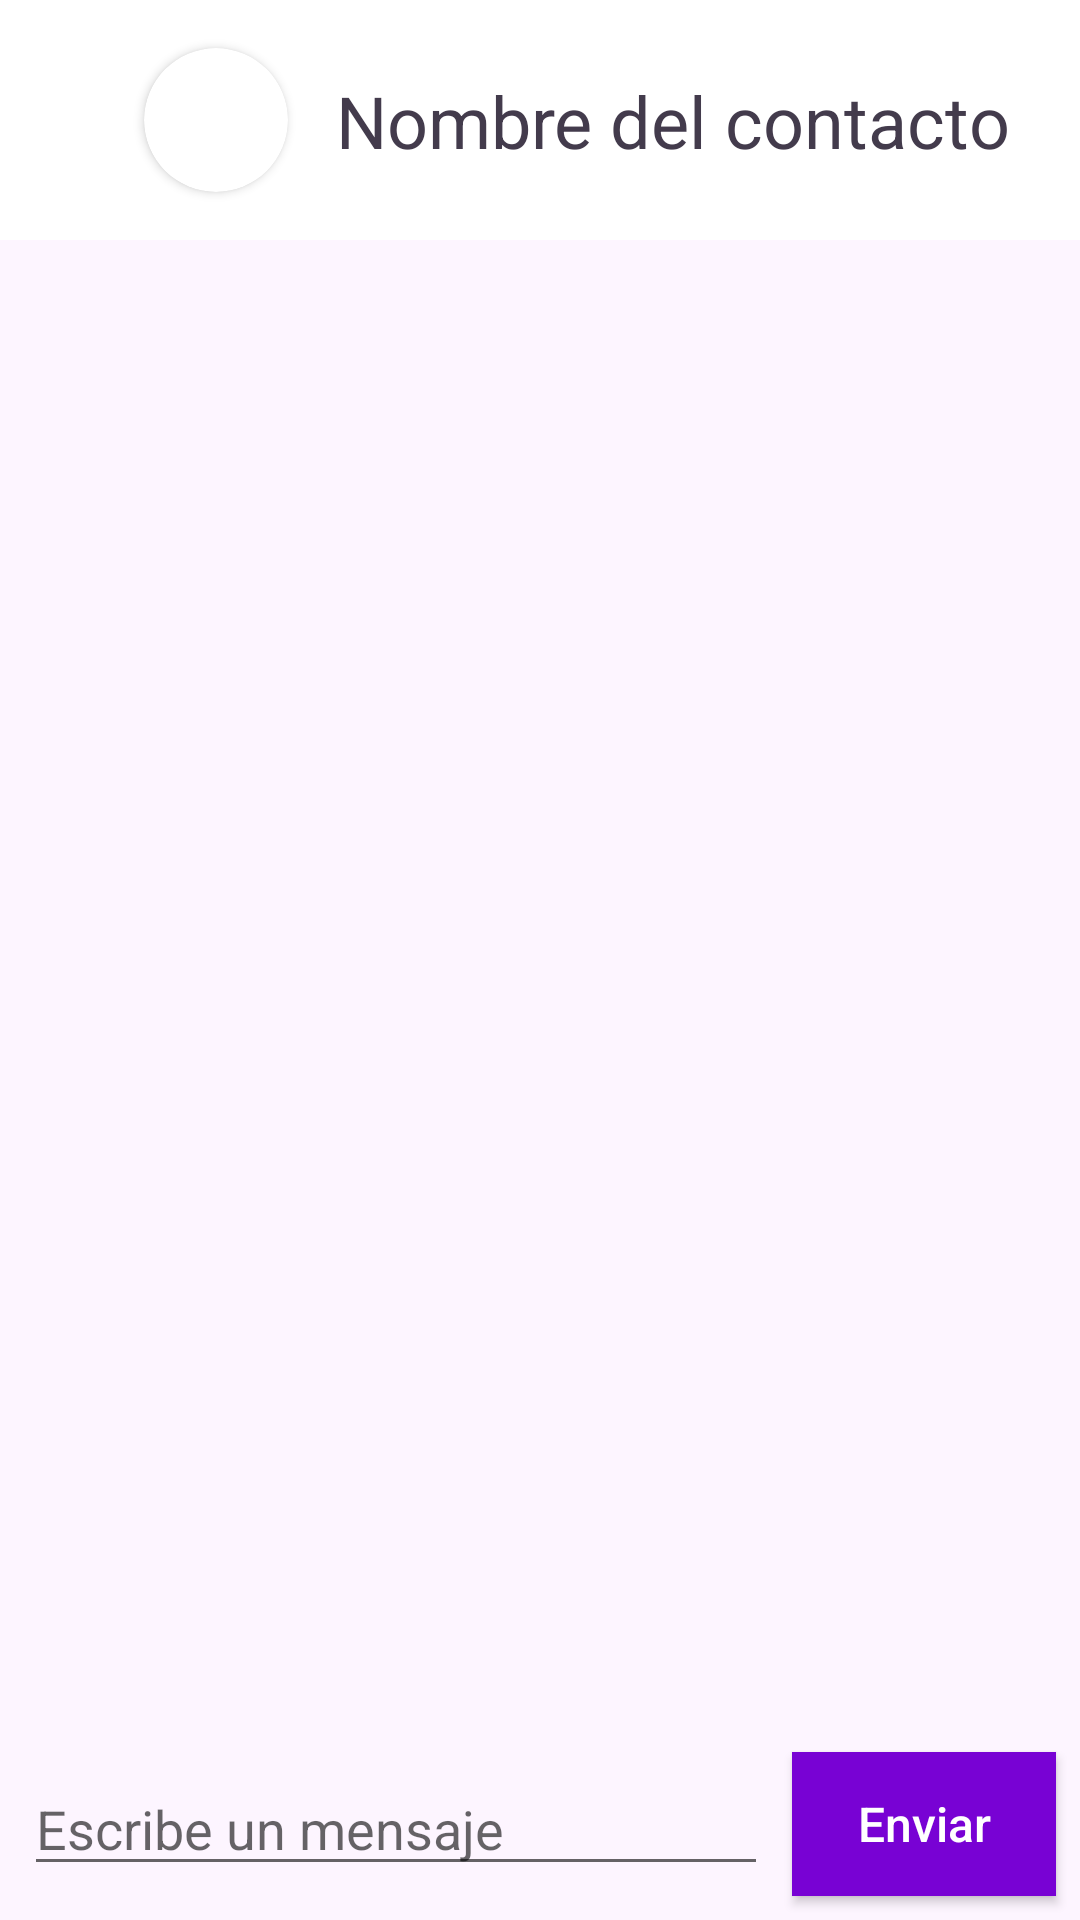

Write the Android layout XML for this screen, with the resource values it uses.
<!-- AndroidManifest.xml: application theme Theme.IcesiCare -->
<!-- res/layout/activity_psychologist_chat.xml -->
<?xml version="1.0" encoding="utf-8"?>
<androidx.constraintlayout.widget.ConstraintLayout xmlns:android="http://schemas.android.com/apk/res/android"
    xmlns:app="http://schemas.android.com/apk/res-auto"
    xmlns:tools="http://schemas.android.com/tools"
    android:layout_width="match_parent"
    android:layout_height="match_parent"
    android:background="@color/home_white"
    tools:context=".activities.PsychologistChatActivity">

    <View
        android:id="@+id/view"
        android:layout_width="wrap_content"
        android:layout_height="80dp"
        android:background="#FFFFFF"
        app:layout_constraintEnd_toEndOf="parent"
        app:layout_constraintStart_toStartOf="parent"
        app:layout_constraintTop_toTopOf="parent" />

    <TextView
        android:id="@+id/contactName"
        android:layout_width="wrap_content"
        android:layout_height="wrap_content"
        android:layout_marginStart="16dp"
        android:text="Nombre del contacto"
        android:textColor="@color/black"
        android:textSize="24sp"
        app:layout_constraintBottom_toBottomOf="@+id/view"
        app:layout_constraintStart_toEndOf="@+id/cardView7"
        app:layout_constraintTop_toTopOf="parent" />

    <androidx.cardview.widget.CardView
        android:id="@+id/cardView7"
        android:layout_width="48dp"
        android:layout_height="48dp"
        android:layout_marginStart="8dp"
        app:cardCornerRadius="24dp"
        app:layout_constraintBottom_toBottomOf="@+id/view"
        app:layout_constraintStart_toEndOf="@+id/backBtn"
        app:layout_constraintTop_toTopOf="parent">

        <ImageView
            android:id="@+id/contactImage"
            android:layout_width="wrap_content"
            android:layout_height="wrap_content"
            android:scaleType="centerCrop"
            app:srcCompat="@drawable/default_profile_img" />
    </androidx.cardview.widget.CardView>

    <Button
        android:id="@+id/sendBtn"
        android:layout_width="wrap_content"
        android:layout_height="wrap_content"
        android:layout_marginEnd="8dp"
        android:layout_marginBottom="8dp"
        android:background="@color/purple"
        android:text="Enviar"
        android:textAllCaps="false"
        android:textColor="#FFFFFF"
        android:textSize="16sp"
        app:layout_constraintBottom_toBottomOf="parent"
        app:layout_constraintEnd_toEndOf="parent" />

    <EditText
        android:id="@+id/typeMess"
        android:layout_width="0dp"
        android:layout_height="wrap_content"
        android:layout_marginStart="8dp"
        android:layout_marginEnd="8dp"
        android:ems="10"
        android:hint="Escribe un mensaje"
        android:inputType="text"
        app:layout_constraintBottom_toBottomOf="@+id/sendBtn"
        app:layout_constraintEnd_toStartOf="@+id/sendBtn"
        app:layout_constraintStart_toStartOf="parent"
        app:layout_constraintTop_toTopOf="@+id/sendBtn" />

    <ImageView
        android:id="@+id/backBtn"
        android:layout_width="32dp"
        android:layout_height="32dp"
        android:layout_marginStart="8dp"
        android:src="@drawable/arrow_back_icon"
        app:layout_constraintBottom_toBottomOf="@+id/view"
        app:layout_constraintStart_toStartOf="@+id/view"
        app:layout_constraintTop_toTopOf="parent" />

    <androidx.recyclerview.widget.RecyclerView
        android:id="@+id/messageList"
        android:layout_width="0dp"
        android:layout_height="0dp"
        app:layout_constraintBottom_toTopOf="@+id/sendBtn"
        app:layout_constraintEnd_toEndOf="parent"
        app:layout_constraintStart_toStartOf="parent"
        app:layout_constraintTop_toBottomOf="@+id/view" />

</androidx.constraintlayout.widget.ConstraintLayout>
<!-- resources referenced by this layout -->
<resources>
  <color name="black">#433B4C</color>
  <color name="home_white">#FDF5FF</color>
  <color name="purple">#7802D4</color>
  <style name="Theme.IcesiCare" parent="Base.Theme.IcesiCare" />
  <style name="Base.Theme.IcesiCare" parent="Theme.AppCompat.DayNight.NoActionBar">
          
          
      </style>
</resources>
